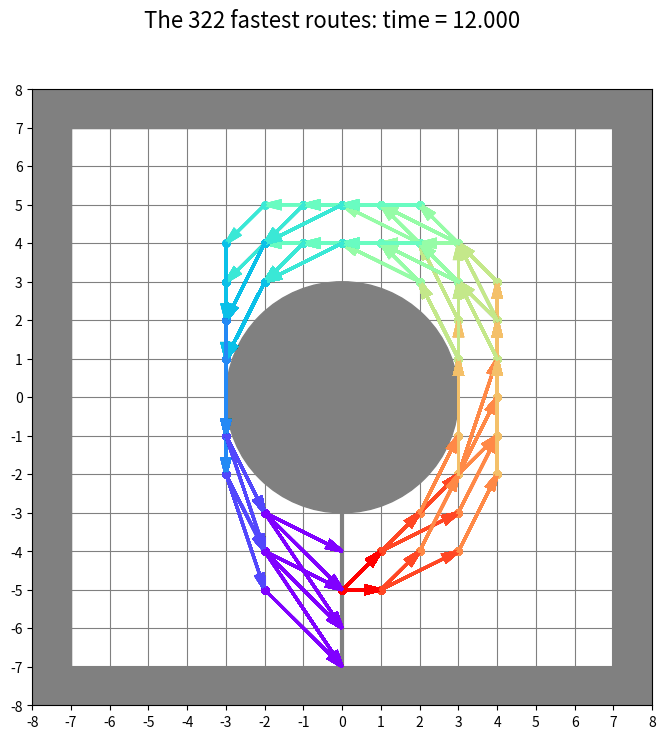
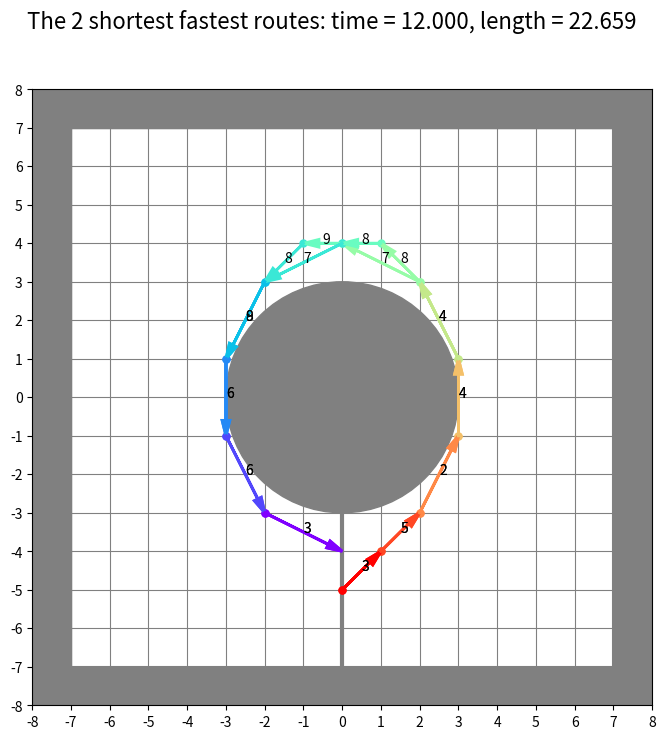

Write Python code to recreate these figures, in order.
# solving Riddler Classic @ https://fivethirtyeight.com/features/can-you-zoom-around-the-race-track/

import functools
import numpy as np
import matplotlib.cm as cm
import matplotlib.pyplot as plt
from collections import namedtuple
from math import atan2, pi


P = namedtuple('P', 'x y')  # 2-D Point

# to label moves
ACCELERATIONS = {i: P(x, y) for i, (x, y) in enumerate([(x, y) for x in range(-1, 2) for y in range(-1, 2)], 1)}


def calc_angle(x, y):
    """get angle of polar coordinates from Cartesian coordinates"""
    return (atan2(y, x) + (2 * pi if y < 0 else 0.)) / (2 * pi)


def point_sum(p0, p1):
    """vector sum of two Points"""
    return P(p0.x + p1.x, p0.y + p1.y)


def point_dist(p0, p1):
    """Euclidean distance between two Points"""
    return ((p0.x - p1.x) ** 2 + (p0.y - p1.y) ** 2) ** 0.5


def point_rotate(p):
    """rotate Point by 90% clockwise"""
    return P(p.y, -p.x)


class S:
    """race State = <2-D position: Point, 2-D velocity: Point>"""
    def __init__(self, p, v):
        self.p = p
        self.v = v

    def __key(self):
        return (self.p.x, self.p.y, self.v.x, self.v.y)

    def __eq__(self, other):
        return self.__key() == other.__key()

    def __ne__(self, other):
        return not self.__eq__(other)

    def __hash__(self):
        return hash(self.__key())

    def __repr__(self):
        return f'S(p={self.p}, v={self.v})'

    def get_potential_moves(self):
        """get all potential next states in a boundless track"""
        potential_moves = {}
        for move, acc in ACCELERATIONS.items():
            v1 = point_sum(self.v, acc)
            p1 = point_sum(self.p, v1)
            potential_moves[move] = S(p1, v1)
        return potential_moves


A = namedtuple('A', 'moves prevs time')  # attributes of a state: prev( State)s, moves leading to it in given time


class RaceTrack:
    """representing a race track and the graph of possible race states to optimize upon"""
    def __init__(self, half_side=7, r=3, start_x=None, accept=None):
        """init the track and the graph of possible race states"""
        self.half_side = half_side
        self.r = r
        self.r2 = r ** 2
        self.accept = accept if accept else self.angle_doesnt_worsen
        self.points_to_angles = {
            P(x, y): calc_angle(x, y)
            for x in range(-half_side, half_side + 1)
                for y in range(-half_side, half_side + 1)
                    if x**2 + y**2 >= self.r2
        }
        self.start_point = P(x=start_x if start_x else (half_side + r) // 2, y=0)
        self.start_node = S(self.start_point, P(0, 0))
        self.nodes = {self.start_node: A(moves=[''], prevs=[], time=0.)}
        self.starts = set([self.start_node])
        self.ends = set()

    @functools.lru_cache(maxsize=None)
    def segment_crosses_circle(self, p0, p1):
        """True iff the segment between the two given Points crosses the circle in two crossing points"""
        if p0.x == p1.x:
            delta = self.r2 - p0.x ** 2
            if delta <= 0.:
                return False
            else:
                (y_min, y_max) = (p0.y, p1.y) if p0.y < p1.y else (p1.y, p0.y)
                y_plus = delta ** 0.5
                y_minus = - y_plus
                return y_min <= y_minus <= y_max and y_min <= y_plus <= y_max
        elif p0.y == p1.y:
            delta = self.r2 - p0.y ** 2
            if delta <= 0.:
                return False
            else:
                (x_min, x_max) = (p0.x, p1.x) if p0.x < p1.x else (p1.x, p0.x)
                x_plus = delta ** 0.5
                x_minus = -x_plus
                return x_min <= x_minus <= x_max and x_min <= x_plus <= x_max
        else:
            m = (p1.y - p0.y) / (p1.x - p0.x)
            k = p0.y - m * p0.x
            km = k * m
            m2_1 = m ** 2 + 1
            delta = km ** 2 - m2_1 * (k ** 2 - self.r2)
            if delta <= 0.:
                return False
            else:
                (x_min, x_max) = (p0.x, p1.x) if p0.x < p1.x else (p1.x, p0.x)
                delta_sqrt = delta ** 0.5
                x_plus = (-km + delta_sqrt) / m2_1
                x_minus = (-km - delta_sqrt) / m2_1
                return x_min <= x_minus <= x_max and x_min <= x_plus <= x_max

    @functools.lru_cache(maxsize=None)
    def arrow_crosses_finish(self, p0, p1):
        """True iff Point p1 is on or beyond the finish line, but p0 is not"""
        if p1.y < 0:
            return False
        elif p0.y >= 0:
            return False
        elif p0.x == p1.x:
            return self.r <= p0.x <= self.half_side
        else:
            x_cross = p0.x - p0.y * (p1.x - p0.x) / (p1.y - p0.y)
            return self.r <= x_cross <= self.half_side

    def get_admissible_moves(self, s0, accept=None):
        """
        If no potential move crosses the finish line, then return:
            (list of all potential next states within the track boundaries, False)
        otherwise return:
            (list of all potential next states within the track boundaries and across the finish line, True)
        """
        if not accept:
            accept = self.accept
        admissible_moves = {}
        finish_possible = False
        for move, s1 in s0.get_potential_moves().items():
            if not s1.p in self.points_to_angles or self.segment_crosses_circle(s0.p, s1.p):
                continue
            finishing = self.arrow_crosses_finish(s0.p, s1.p)
            if not finish_possible and finishing:
                admissible_moves = {}
                finish_possible = True
            if finish_possible and finishing or not finish_possible and accept(s0, s1):
                admissible_moves[move] = s1
        return admissible_moves, finish_possible

    def angle_compares_ok(self, s0, s1, comparison_function):
        """True iff the angle improves between the two given states, as measured by the given comparison_function"""
        phi0, phi1 = self.points_to_angles[s0.p], self.points_to_angles[s1.p]
        return comparison_function(phi0, phi1) and phi1 - phi0 < 0.5

    def angle_improves(self, s0, s1):
        """True iff the angle improves between the two given states"""
        return self.angle_compares_ok(s0, s1, lambda phi0, phi1: phi1 > phi0)

    def angle_doesnt_worsen(self, s0, s1):
        """True iff the angle does not worsen between the two given states"""
        return self.angle_compares_ok(s0, s1, lambda phi0, phi1: phi1 >= phi0)

    def move_forward(self):
        """enrich the graph of race states by one move forward from every last reached state"""
        new_starts = set()
        finish_reached = False
        for s0 in self.starts:
            a0 = self.nodes[s0]
            admissible_moves, finishing = self.get_admissible_moves(s0)
            finish_reached = finish_reached or finishing
            for move1, s1 in admissible_moves.items():
                new_time = a0.time + 1.
                if s1 not in self.nodes:
                    a1 = A(moves=[move1], prevs=[s0], time=new_time)
                    self.nodes[s1] = a1
                    new_starts.add(s1)
                elif self.nodes[s1].time == new_time:
                    a1 = self.nodes[s1]
                    a1.moves.append(move1)
                    a1.prevs.append(s0)
                if finishing:
                    self.ends.add(s1)
        if finish_reached:
            self.starts = set()
        else:
            self.starts = new_starts
        return finish_reached

    def retrace_paths_back_to_start(self, s1):
        """get all bakward sequences of points from state s1 to the start point"""
        if s1 == self.start_node:
            return [[('', s1.p)]]
        paths = []
        a1 = self.nodes[s1]
        for move01, s0 in zip(a1.moves, a1.prevs):
            path_end = [(move01, s1.p)]
            prev_paths = self.retrace_paths_back_to_start(s0)
            for prev_path in prev_paths:
                paths.append(path_end + prev_path)
        return paths

    def score_path(self, points):
        """
        compute the time and the length of a path, given as a sequence of points;
        for the move crossing the finish line, only the fraction of time and length before crossing is considered
        """
        time, length = 0., 0.
        for p0, p1 in zip(points[:-1], points[1:]):
            fraction_before_finish = -p0.y / (p1.y - p0.y) if self.arrow_crosses_finish(p0, p1) else 1.
            time += fraction_before_finish
            length += fraction_before_finish * point_dist(p0, p1)
        return time, length

    def optimize_route(self, do_print=True, do_plot=True):
        """
        identify and return the best routes [(time, length, <string_of_move_labels>, <list_of_points>)]
        :param consider_length: True iff the min. length should be a secondary optimization criterion, after min. time
        :param do_print: True iff the best routes should be printed
        :param do_plot: True iff the best routes should be plotted
        :return: the best routes [(time, length, <string_of_move_labels>, <list_of_points>)], sorted
        """
        def route2str(time, length, moves, points):
            return f'time = {time:.3f}, length = {length:.3f}, moves = {moves}, points = {[(p.x, p.y) for p in points]}'

        if do_print:
            print(f'\nFINDING THE FASTEST ROUTES...')
        n_moves = 0
        while self.starts:
            n_moves += 1
            self.move_forward()
            n_open_paths = len(self.starts)
            if n_open_paths:
                if do_print:
                    print(f'After {n_moves} moves, {len(self.starts)} states/nodes have been reached...')
        backward_paths = []
        for s_end in self.ends:
            backward_paths.extend(self.retrace_paths_back_to_start(s_end))
        fastest_routes = []
        for backward_path in backward_paths:
            moves, points = zip(*reversed(backward_path))
            moves = ''.join([str(move) for move in moves])
            time, length = self.score_path(points)
            fastest_routes.append((time, length, moves, [point_rotate(point) for point in points]))
        n_fastest = len(fastest_routes)
        fastest_routes = sorted(fastest_routes)
        best_time_length = fastest_routes[0][:2]
        n_shortest_fastest = 0
        for route in fastest_routes:
            if route[:2] > best_time_length:
                break
            else:
                n_shortest_fastest += 1
        shortest_fastest_routes = fastest_routes[:n_shortest_fastest]
        if do_print:
            print(f'After {n_moves} moves, the finish line has been reached or crossed.')
            print()
            print(f'{"These are" if n_fastest > 1 else "This is"} '
                  f'the {n_fastest} fastest path{"s" if n_fastest > 1 else ""}:')
            for (time, length, moves, points) in fastest_routes:
                print(route2str(time, length, moves, points))
            print()
            print(f'{"These are" if n_shortest_fastest > 1 else "This is"} '
                  f'the {n_shortest_fastest} shortest fastest path{"s" if n_shortest_fastest > 1 else ""}:')
            for (time, length, moves, points) in shortest_fastest_routes:
                print(route2str(time, length, moves, points))
        if do_plot:
            min_time, min_length = shortest_fastest_routes[0][:2]
            self.plot_routes(
                fastest_routes,
                f'The {n_fastest} fastest route{"s" if n_fastest > 1 else ""}: time = {min_time:.3f}'
            )
            self.plot_routes(
                shortest_fastest_routes,
                f'The {n_shortest_fastest} shortest fastest route{"s" if n_shortest_fastest > 1 else ""}: '
                f'time = {min_time:.3f}, length = {min_length:.3f}'
            )
        return fastest_routes

    def plot_routes(self, routes, title, do_annotate=None):
        """
        plot the given routes
        :param routes: sequence of routes [(time, length, <string_of_move_labels>, <list_of_points>)]
        :param title: figure title
        :param do_annotate: True iff moves should be labelled in the plot
        :return: nothing
        """
        if do_annotate is None:
            do_annotate = len(routes) <= 10
        foreground = 10
        background = 0
        hs = self.half_side
        margin = 1
        plt_hs = hs + margin
        fig, ax = plt.subplots(nrows=1, ncols=1, figsize=(plt_hs, plt_hs))
        fig.suptitle(title, fontsize=16)
        plt.xlim(-plt_hs, +plt_hs)
        plt.ylim(-plt_hs, +plt_hs)
        major_ticks = np.linspace(-plt_hs, plt_hs, 2 * plt_hs + 1)
        ax.set_xticks(major_ticks)
        ax.set_yticks(major_ticks)
        wall_col = 'gray'
        ax.grid(color=wall_col, zorder=background)
        ax.plot([-hs, +hs], [-hs, -hs], color=wall_col, zorder=background)
        ax.plot([-hs, +hs], [+hs, +hs], color=wall_col, zorder=background)
        ax.plot([-hs, -hs], [-hs, +hs], color=wall_col, zorder=background)
        ax.plot([+hs, +hs], [-hs, +hs], color=wall_col, zorder=background)
        ax.add_patch(plt.Circle((0, 0), self.r, color=wall_col, zorder=background))
        ax.add_patch(plt.Rectangle((-plt_hs, -plt_hs), margin, 2 * plt_hs, color=wall_col, zorder=background))
        ax.add_patch(plt.Rectangle((hs, -plt_hs), margin, 2 * plt_hs, color=wall_col, zorder=background))
        ax.add_patch(plt.Rectangle((-plt_hs, -plt_hs), 2 * plt_hs,  margin, color=wall_col, zorder=background))
        ax.add_patch(plt.Rectangle((-plt_hs, hs), 2 * plt_hs,  margin, color=wall_col, zorder=background))
        ax.plot([0, 0], [-self.r, -hs], linewidth=3, color=wall_col, zorder=background)
        for (time, length, moves, points) in routes:
            colors = reversed(cm.rainbow(np.linspace(0, 1, len(points) - 1)))
            for arrow_count, (p0, p1, move, arrow_color) in enumerate(zip(points[:-1], points[1:], moves, colors)):
                arrow_zorder = foreground + arrow_count
                ax.plot([p0.x], [p0.y], marker='o', markersize=5, color=arrow_color, zorder=arrow_zorder - 2)
                ax.arrow(p0.x, p0.y, p1.x - p0.x, p1.y - p0.y, color=arrow_color, linewidth=2, zorder=arrow_zorder,
                                 head_width=0.2, head_length=0.4, length_includes_head=True)
                if do_annotate:
                    ax.annotate(move, ((p0.x + p1.x) / 2, (p0.y + p1.y) / 2), zorder=arrow_zorder + 10)
        plt.show()


if __name__ == '__main__':
    RaceTrack().optimize_route()
